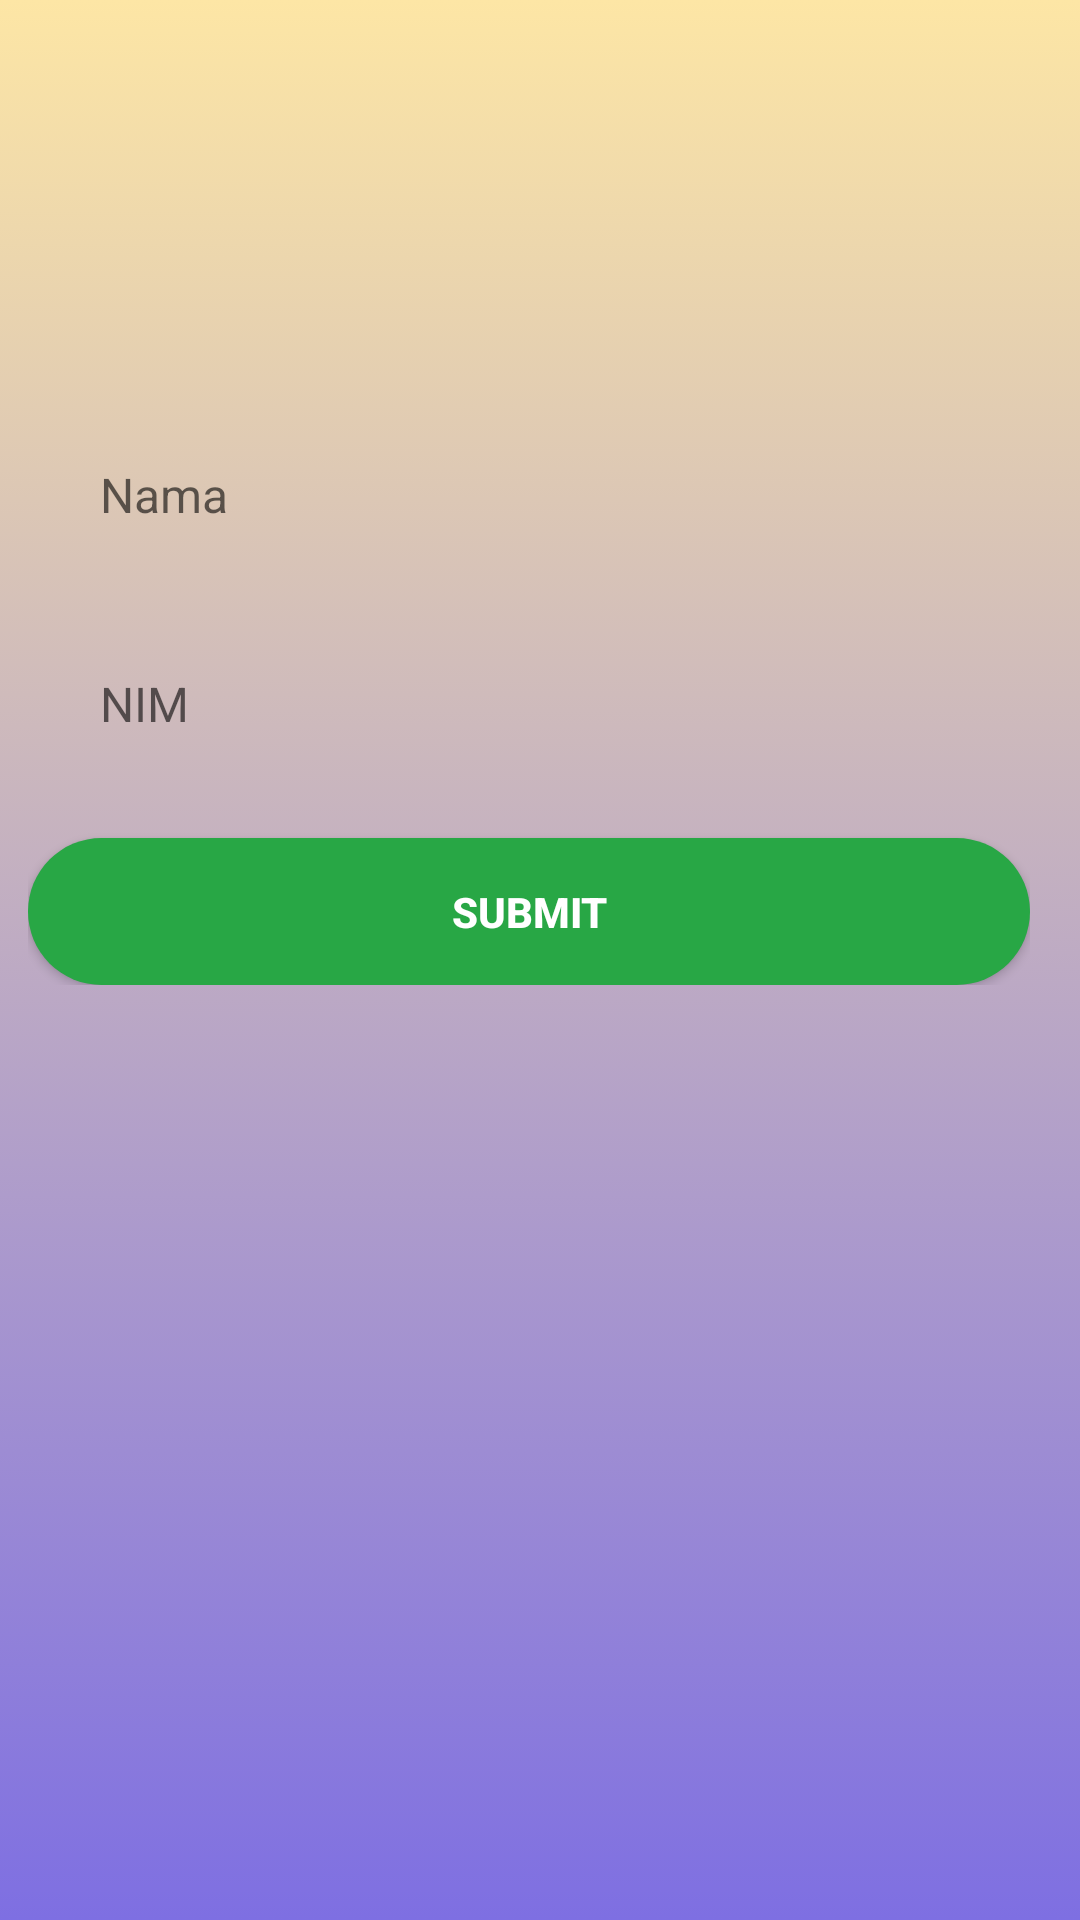

Produce the Android XML layout that renders to this screen, including the resource entries it uses.
<!-- AndroidManifest.xml: application theme Theme.Praktikum5_RecyclerView -->
<!-- res/layout/form.xml -->
<?xml version="1.0" encoding="utf-8"?>
<androidx.constraintlayout.widget.ConstraintLayout
    xmlns:android="http://schemas.android.com/apk/res/android"
    xmlns:app="http://schemas.android.com/apk/res-auto"
    android:layout_width="match_parent"
    android:layout_height="match_parent"
    android:background="@drawable/bg_layout">

    <LinearLayout
        android:id="@+id/linearLayout"
        android:layout_width="409dp"
        android:layout_height="wrap_content"
        android:layout_marginTop="100dp"
        android:orientation="vertical"
        android:paddingLeft="33dp"
        android:paddingRight="42dp"
        app:layout_constraintEnd_toEndOf="parent"
        app:layout_constraintHorizontal_bias="0.496"
        app:layout_constraintStart_toStartOf="parent"
        app:layout_constraintTop_toTopOf="parent" >

        <EditText
            android:id="@+id/namaEditText"
            android:layout_width="match_parent"
            android:layout_height="wrap_content"
            android:layout_marginTop="40dp"
            android:background="@drawable/bg_edit_text"
            android:ems="10"
            android:hint="Nama"
            android:inputType="textEmailAddress"
            android:paddingLeft="24dp"
            android:paddingTop="14dp"
            android:paddingBottom="14dp"
            android:textSize="16dp" />

        <EditText
            android:id="@+id/nimEditText"
            android:layout_width="match_parent"
            android:layout_height="wrap_content"
            android:layout_marginTop="20dp"
            android:background="@drawable/bg_edit_text"
            android:ems="10"
            android:hint="NIM"
            android:inputType="number"
            android:paddingLeft="24dp"
            android:paddingTop="14dp"
            android:paddingBottom="14dp"
            android:textSize="16dp" />

        <Button
            android:id="@+id/submitButton"
            android:layout_width="match_parent"
            android:layout_height="wrap_content"
            android:layout_marginTop="20dp"
            android:background="@drawable/bg_success_button"
            android:paddingTop="15dp"
            android:paddingBottom="15dp"
            android:text="Submit"
            android:textStyle="bold"
            android:textColor="@color/white"/>
    </LinearLayout>
</androidx.constraintlayout.widget.ConstraintLayout>
<!-- resources referenced by this layout -->
<resources>
  <color name="white">#FFFFFFFF</color>
  <!-- drawable bg_layout (drawable) -->
  <?xml version="1.0" encoding="utf-8"?>
  <selector xmlns:android="http://schemas.android.com/apk/res/android">
      <item>
          <shape>
              <gradient android:startColor="#FDE6A5"
                  android:endColor="@color/primary"
                  android:angle="270" />
          </shape>
      </item>
  
  </selector>
  <!-- drawable bg_success_button (drawable) -->
  <?xml version="1.0" encoding="utf-8"?>
  <shape xmlns:android="http://schemas.android.com/apk/res/android">
      <solid android:color="@color/success"/>
      <corners android:radius="40dp"/>
  </shape>
  <style name="Theme.Praktikum5_RecyclerView" parent="Theme.AppCompat.DayNight.NoActionBar">
          
          <item name="colorPrimary">@color/purple_500</item>
          <item name="colorPrimaryVariant">@color/purple_700</item>
          <item name="colorOnPrimary">@color/white</item>
          
          <item name="colorSecondary">@color/teal_200</item>
          <item name="colorSecondaryVariant">@color/teal_700</item>
          <item name="colorOnSecondary">@color/black</item>
          
          <item name="android:statusBarColor" tools:targetApi="l">
              ?attr/colorPrimaryVariant
          </item>
          
  
  
      </style>
  <color name="primary">#7E6FE2</color>
  <color name="success">#28A745</color>
  <color name="purple_500">#FF6200EE</color>
  <color name="purple_700">#FF3700B3</color>
  <color name="teal_200">#FF03DAC5</color>
  <color name="teal_700">#FF018786</color>
  <color name="black">#FF000000</color>
</resources>
